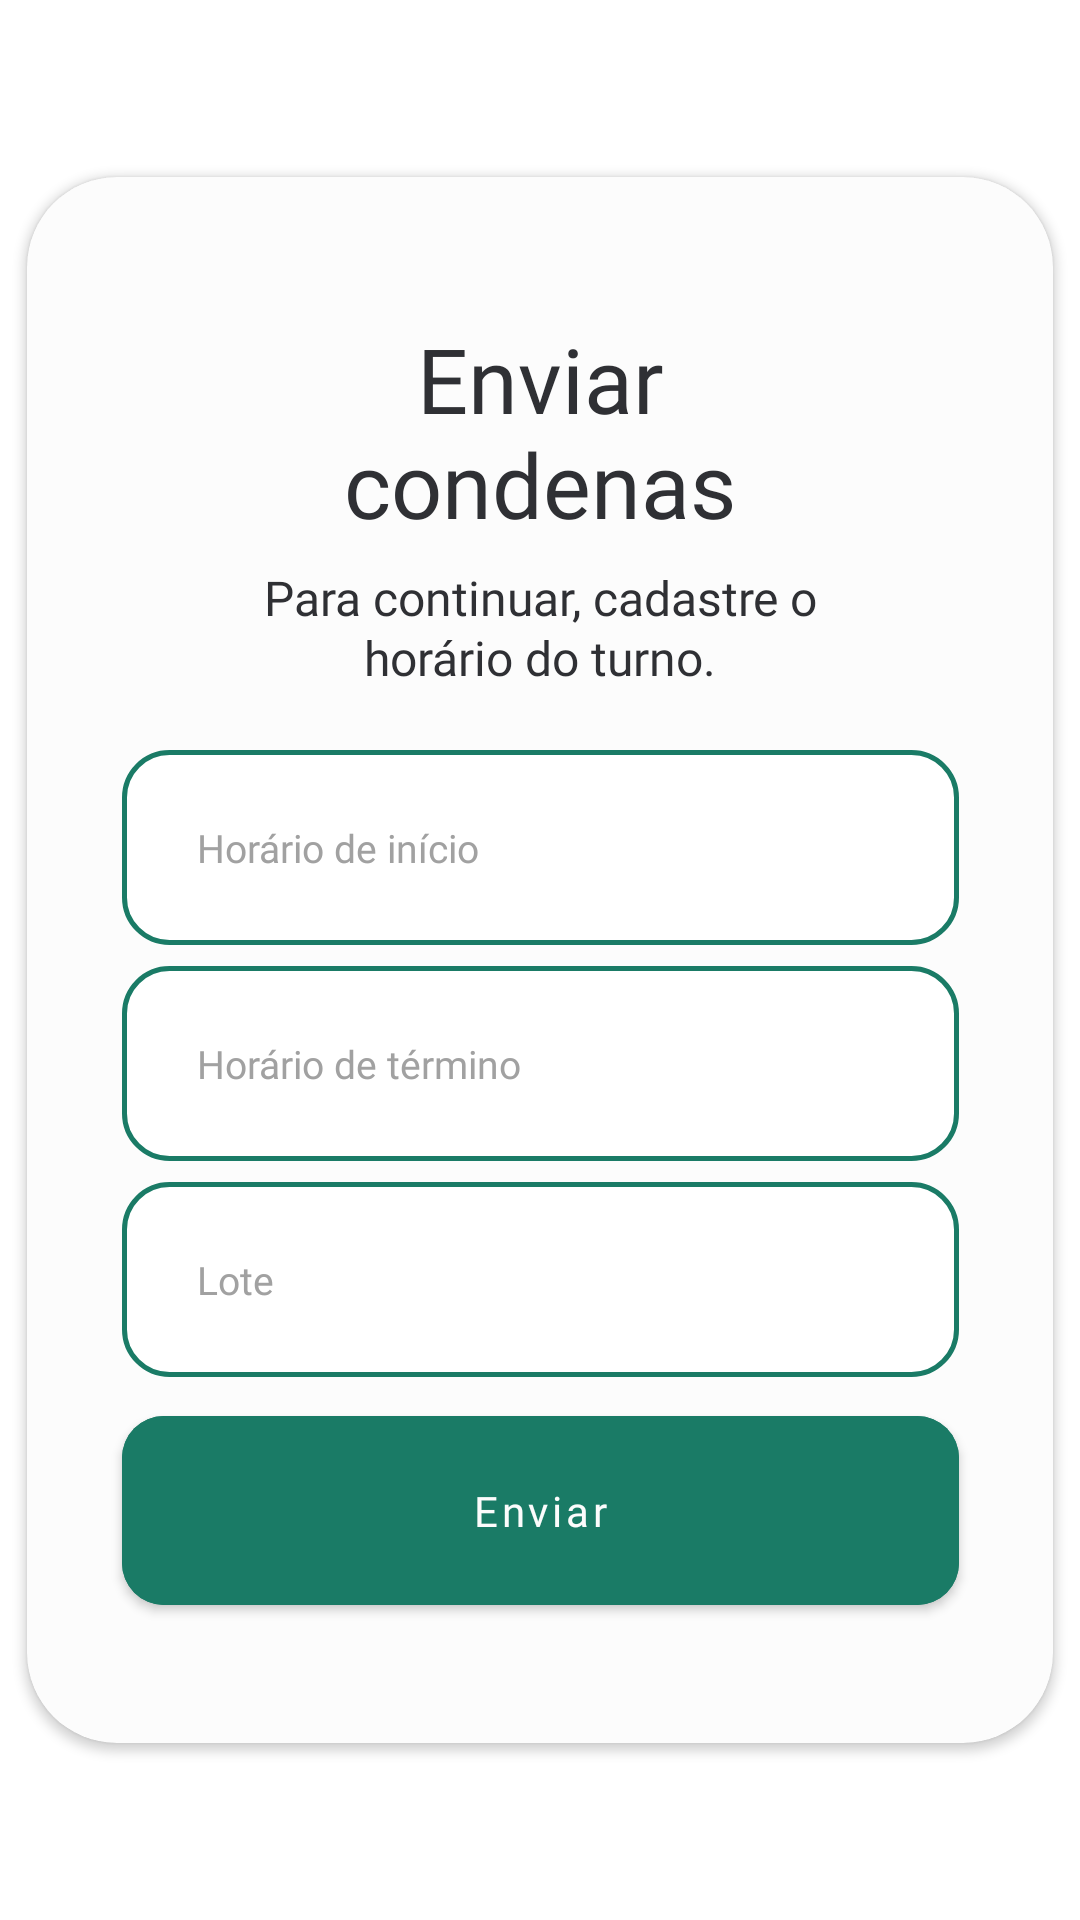

Here is an Android app screen rendered from its layout file. Give the layout XML and the strings, colors and styles it references.
<!-- AndroidManifest.xml: application theme Theme.IgestaMobile -->
<!-- res/layout/dialog_enviar_condenas.xml -->
<?xml version="1.0" encoding="utf-8"?>
<androidx.constraintlayout.widget.ConstraintLayout xmlns:android="http://schemas.android.com/apk/res/android"
    xmlns:app="http://schemas.android.com/apk/res-auto"
    xmlns:tools="http://schemas.android.com/tools"
    android:layout_width="wrap_content"
    android:layout_height="wrap_content">

    <androidx.cardview.widget.CardView
        android:layout_width="wrap_content"
        android:layout_height="wrap_content"
        app:cardBackgroundColor="@color/branco"
        app:cardCornerRadius="30dp"
        app:layout_constraintBottom_toBottomOf="parent"
        app:layout_constraintEnd_toEndOf="parent"
        app:layout_constraintHorizontal_bias="0.5"
        app:layout_constraintStart_toStartOf="parent"
        app:layout_constraintTop_toTopOf="parent"
        app:layout_constraintVertical_bias="0.5">

        <androidx.constraintlayout.widget.ConstraintLayout
            android:layout_width="match_parent"
            android:layout_height="match_parent"
            android:paddingBottom="40dp">

            <TextView
                android:id="@+id/textView33"
                android:layout_width="194dp"
                android:layout_height="wrap_content"
                android:layout_marginHorizontal="74dp"
                android:layout_marginTop="47dp"
                android:fontFamily="@font/poppins_medium"
                android:lineHeight="35dp"
                android:text="Enviar condenas"
                android:textAlignment="center"
                android:textColor="@color/preto"
                android:textSize="30sp"
                app:layout_constraintEnd_toEndOf="parent"
                app:layout_constraintHorizontal_bias="0.5"
                app:layout_constraintStart_toStartOf="parent"
                app:layout_constraintTop_toTopOf="parent" />

            <TextView
                android:id="@+id/txt_nome_turno"
                android:layout_width="238dp"
                android:layout_height="wrap_content"
                android:layout_marginHorizontal="52dp"
                android:layout_marginTop="7dp"
                android:fontFamily="@font/poppins_regular"
                android:lineHeight="20dp"
                android:text="Para continuar, cadastre o horário do turno."
                android:textAlignment="center"
                android:textColor="@color/preto"
                android:textSize="16sp"
                app:layout_constraintEnd_toEndOf="parent"
                app:layout_constraintHorizontal_bias="0.5"
                app:layout_constraintStart_toStartOf="parent"
                app:layout_constraintTop_toBottomOf="@+id/textView33" />

            <com.google.android.material.textfield.TextInputEditText
                android:id="@+id/input_horario_inicio"
                android:layout_width="279dp"
                android:layout_height="65dp"
                android:layout_marginHorizontal="30dp"
                android:layout_marginTop="20dp"
                android:accessibilityHeading="false"
                android:background="@drawable/borda_edittext"
                android:fontFamily="@font/poppins_regular"
                android:hint="Horário de início"
                android:inputType="datetime|time"
                android:paddingLeft="25dp"
                android:singleLine="true"
                android:textColor="@color/preto"
                android:textColorHint="@color/cinza_medio"
                android:textColorLink="@color/preto"
                android:textSize="13dp"
                app:layout_constraintEnd_toEndOf="parent"
                app:layout_constraintHorizontal_bias="0.5"
                app:layout_constraintStart_toStartOf="parent"
                app:layout_constraintTop_toBottomOf="@+id/txt_nome_turno" />

            <com.google.android.material.textfield.TextInputEditText
                android:id="@+id/input_horario_termino"
                android:layout_width="279dp"
                android:layout_height="65dp"
                android:layout_marginHorizontal="30dp"
                android:layout_marginTop="7dp"
                android:accessibilityHeading="false"
                android:background="@drawable/borda_edittext"
                android:fontFamily="@font/poppins_regular"
                android:hint="Horário de término"
                android:inputType="datetime|time"
                android:paddingLeft="25dp"
                android:singleLine="true"
                android:textColor="@color/preto"
                android:textColorHint="@color/cinza_medio"
                android:textColorLink="@color/preto"
                android:textSize="13dp"
                app:layout_constraintEnd_toEndOf="parent"
                app:layout_constraintHorizontal_bias="0.5"
                app:layout_constraintStart_toStartOf="parent"
                app:layout_constraintTop_toBottomOf="@+id/input_horario_inicio" />

            <com.google.android.material.textfield.TextInputEditText
                android:id="@+id/input_lote"
                android:layout_width="279dp"
                android:layout_height="65dp"
                android:layout_marginHorizontal="30dp"
                android:layout_marginTop="7dp"
                android:accessibilityHeading="false"
                android:background="@drawable/borda_edittext"
                android:fontFamily="@font/poppins_regular"
                android:hint="Lote"
                android:paddingLeft="25dp"
                android:singleLine="true"
                android:textColor="@color/preto"
                android:textColorHint="@color/cinza_medio"
                android:textColorLink="@color/preto"
                android:textSize="13dp"
                app:layout_constraintEnd_toEndOf="parent"
                app:layout_constraintHorizontal_bias="0.507"
                app:layout_constraintStart_toStartOf="parent"
                app:layout_constraintTop_toBottomOf="@+id/input_horario_termino" />

            <com.google.android.material.button.MaterialButton
                android:id="@+id/bt_enviar_condenas_dialog"
                android:layout_width="279dp"
                android:layout_height="75dp"
                android:layout_marginHorizontal="30dp"
                android:layout_marginTop="7dp"
                android:layout_weight="1"
                android:backgroundTint="@color/verde_escuro"
                android:fontFamily="@font/poppins_medium"
                android:paddingVertical="10dp"
                android:text="Enviar"
                android:textAllCaps="false"
                android:textColor="@color/branco"
                app:cornerRadius="14dp"
                app:layout_constraintEnd_toEndOf="parent"
                app:layout_constraintHorizontal_bias="0.507"
                app:layout_constraintStart_toStartOf="parent"
                app:layout_constraintTop_toBottomOf="@+id/input_lote" />
        </androidx.constraintlayout.widget.ConstraintLayout>

    </androidx.cardview.widget.CardView>
</androidx.constraintlayout.widget.ConstraintLayout>
<!-- resources referenced by this layout -->
<resources>
  <color name="branco">#FCFCFC</color>
  <color name="cinza_medio">#A1A1A1</color>
  <color name="preto">#2F3034</color>
  <color name="verde_escuro">#1A7B66</color>
  <!-- drawable borda_edittext (drawable) -->
  <?xml version="1.0" encoding="utf-8"?>
  <shape xmlns:android="http://schemas.android.com/apk/res/android"
      android:shape="rectangle">
  
      
      <solid android:color="@android:color/white"/>
  
      
      <stroke
          android:width="1.5dp"
          android:color="@color/verde_escuro"/>
  
      
      <corners android:radius="15dp"/>
  
      
      <padding
          android:left="10dp"
          android:top="10dp"
          android:right="10dp"
          android:bottom="10dp"/>
  </shape>
  <style name="Theme.IgestaMobile" parent="Theme.MaterialComponents.DayNight.NoActionBar">
          
          <item name="colorPrimary">@color/preto</item>
          <item name="colorOnPrimary">@color/branco</item>
          
          <item name="colorSecondary">@color/verde_claro</item>
          <item name="colorOnSecondary">@color/verde_escuro</item>
          
          <item name="android:statusBarColor">?attr/colorPrimary</item>
          
      </style>
  <color name="verde_claro">#A1E1D3</color>
</resources>
